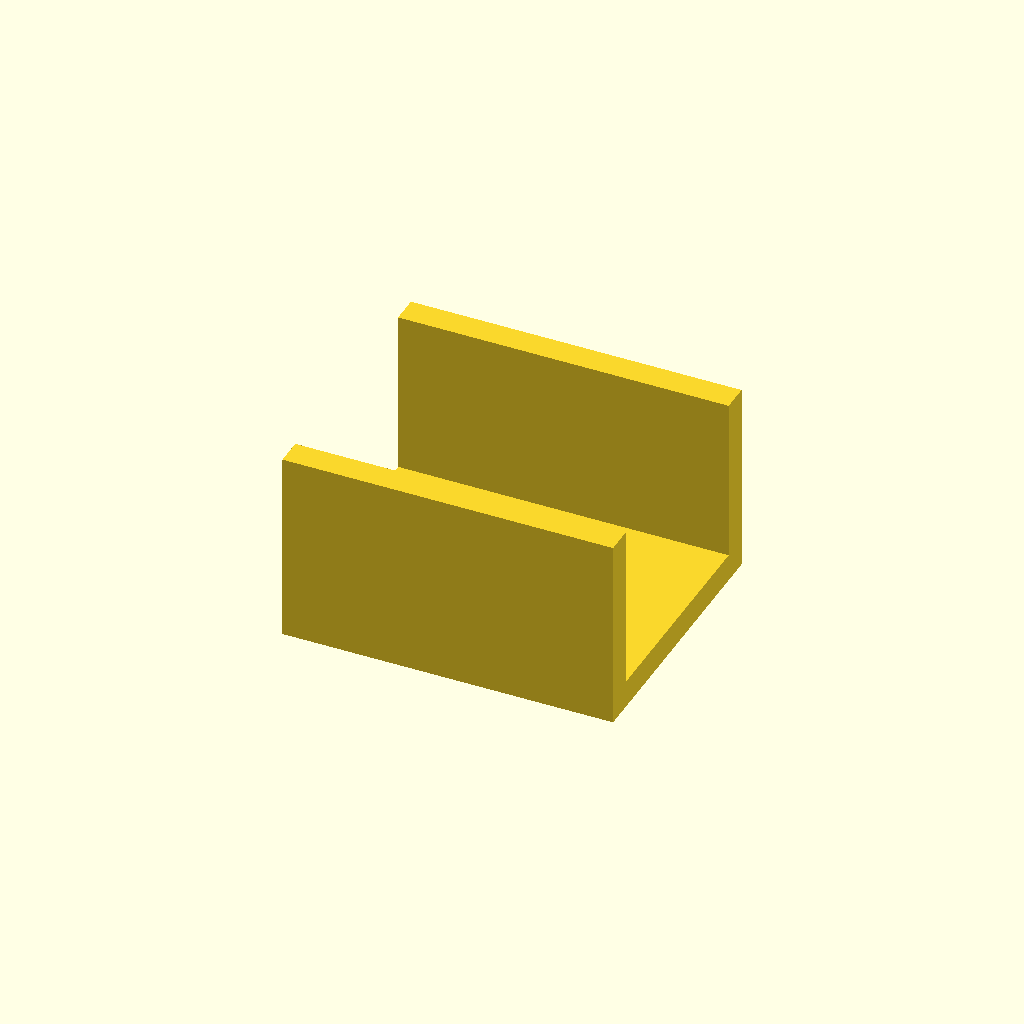
Cell 1: the model at its default parameters.
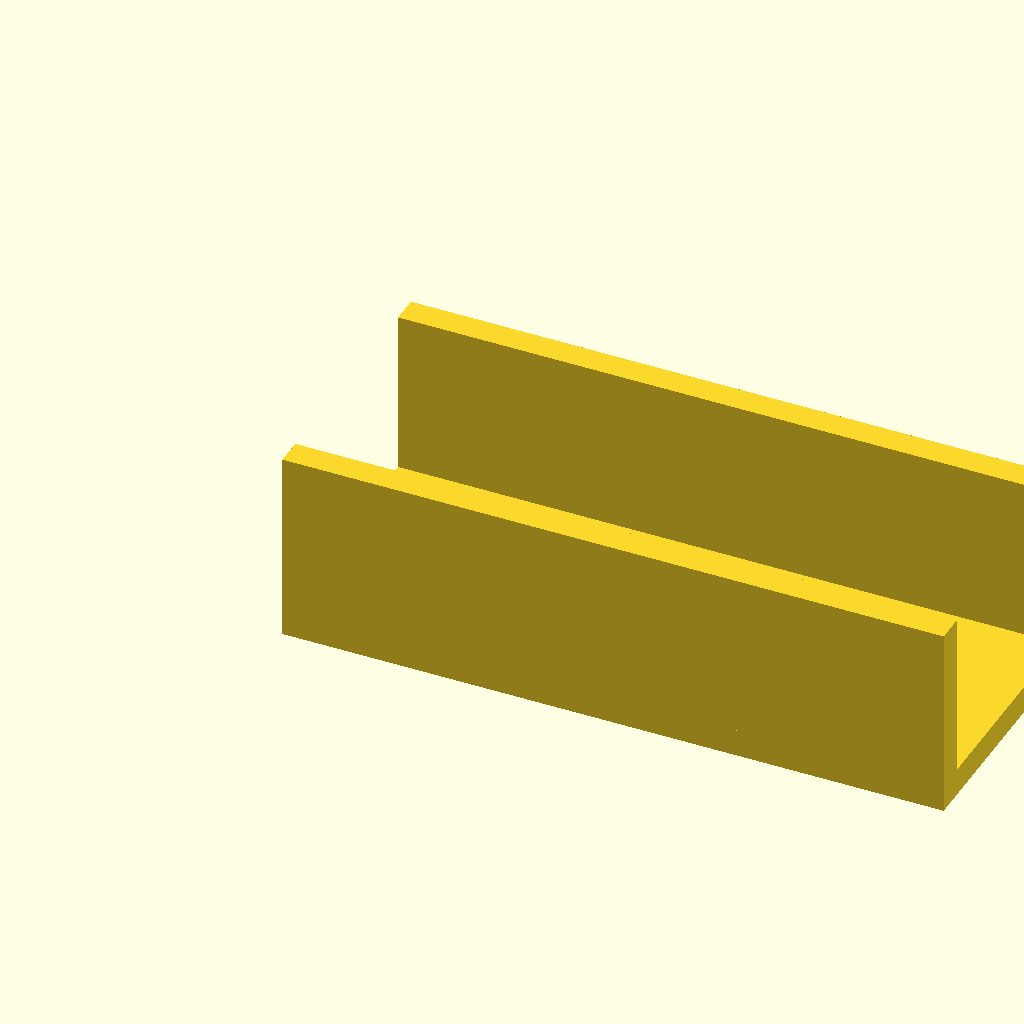
Cell 2: length = 120 (everything else at default).
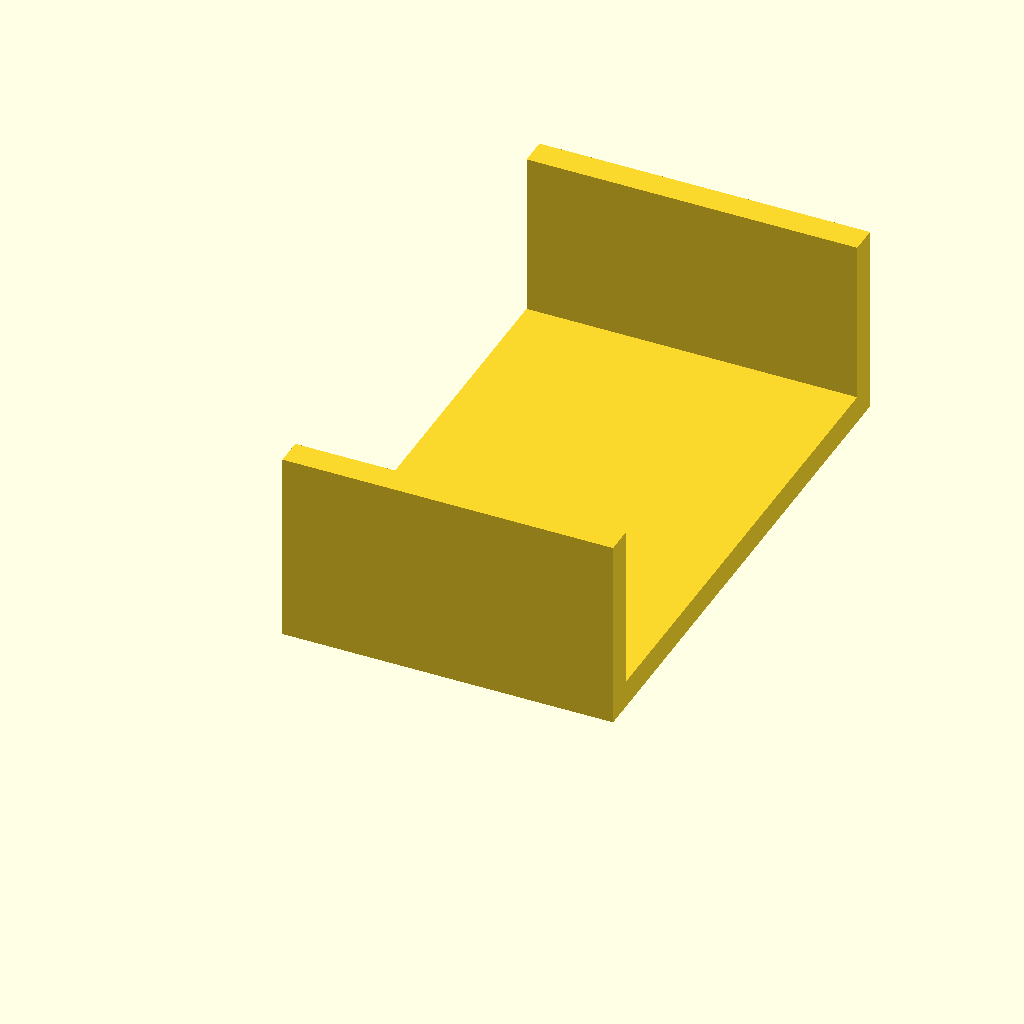
Cell 3 — width set to 100, the other parameters unchanged.
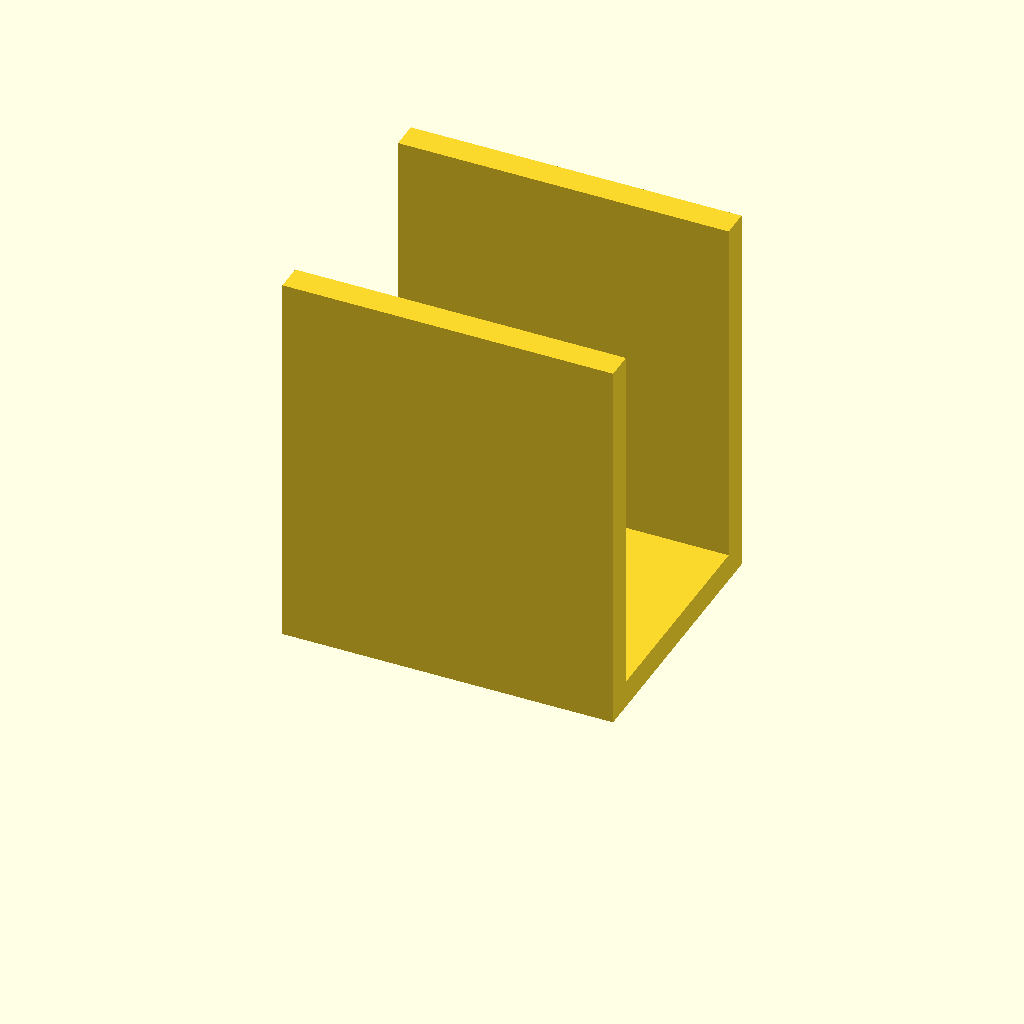
Cell 4 — height set to 70, the other parameters unchanged.
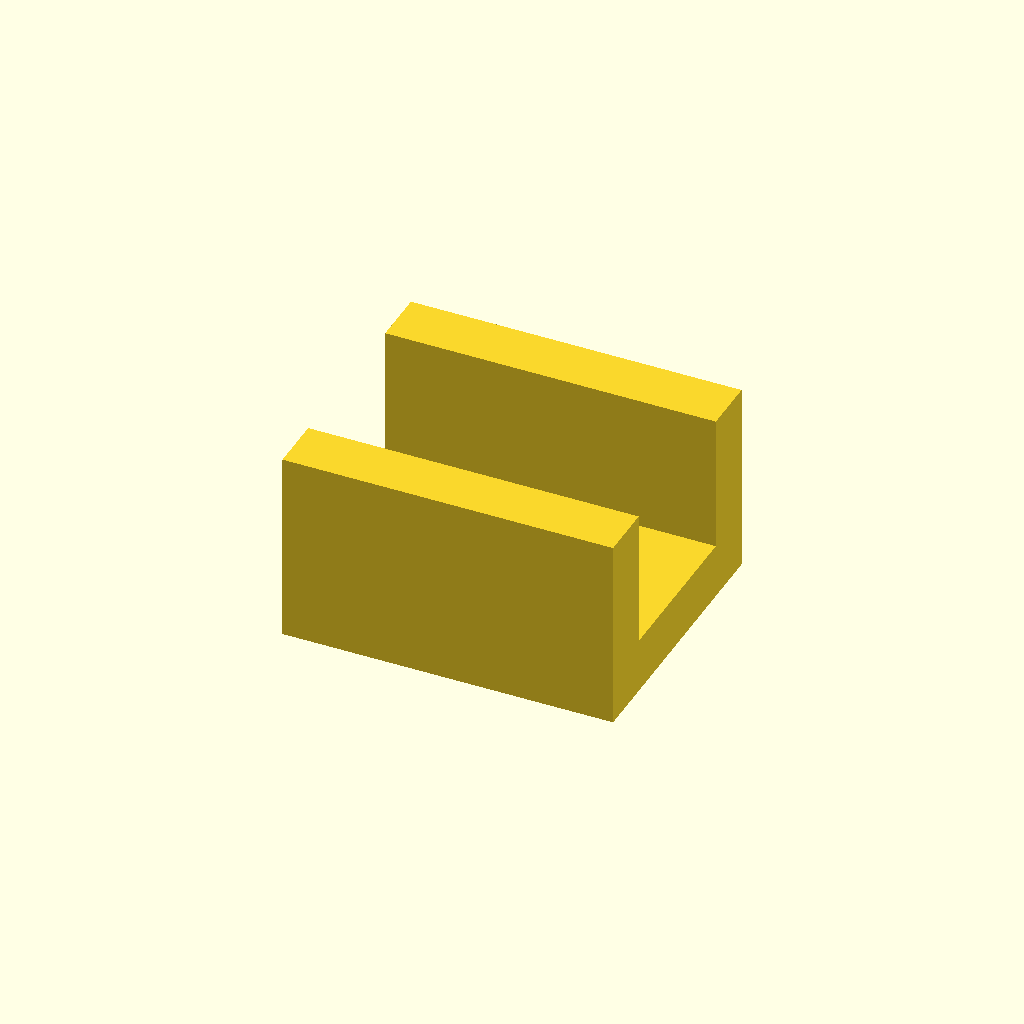
Cell 5 — thick set to 10, the other parameters unchanged.
One fixed orthographic camera (rotation 55°, 0°, 25°; colour scheme Cornfield) for every cell.
The OpenSCAD source (optional_data/data/gen2/ubrackets/part_0008.scad):
$fn = 32;

// ----------------------------------------------------------------------
// U-bracket: 60 x 50 x 35 mm
// ----------------------------------------------------------------------

// --- parameters (mm) ---
length = 60;              // outer length, X
width = 50;               // outer width, Y
height = 35;              // upright height, Z
thick = 5;                // wall thickness
hole_d = 9;               // clearance for M8

module hole_z(px, py) {
  translate([px, py, -2.5]) cylinder(h = thick + 5, d = hole_d);
}
module hole_y_pz(pz) {
  /* through both uprights along Y */
  translate([0, -2.5, pz]) rotate([-90, 0, 0]) cylinder(h = width + 5, d = hole_d);
}

module base() {
  cube([length, width, thick]);
}

module uprights() {
  cube([length, thick, height]);
  translate([0, width - thick, 0]) cube([length, thick, height]);
}

difference() {
  union() {
    base();
    uprights();
  }
  hole_z(18, 25);
  hole_z(42, 25);
}
Customizer parameters (derived from the source; name, type, default, range or options):
length: number, default 60
width: number, default 50
height: number, default 35
thick: number, default 5
hole_d: number, default 9
